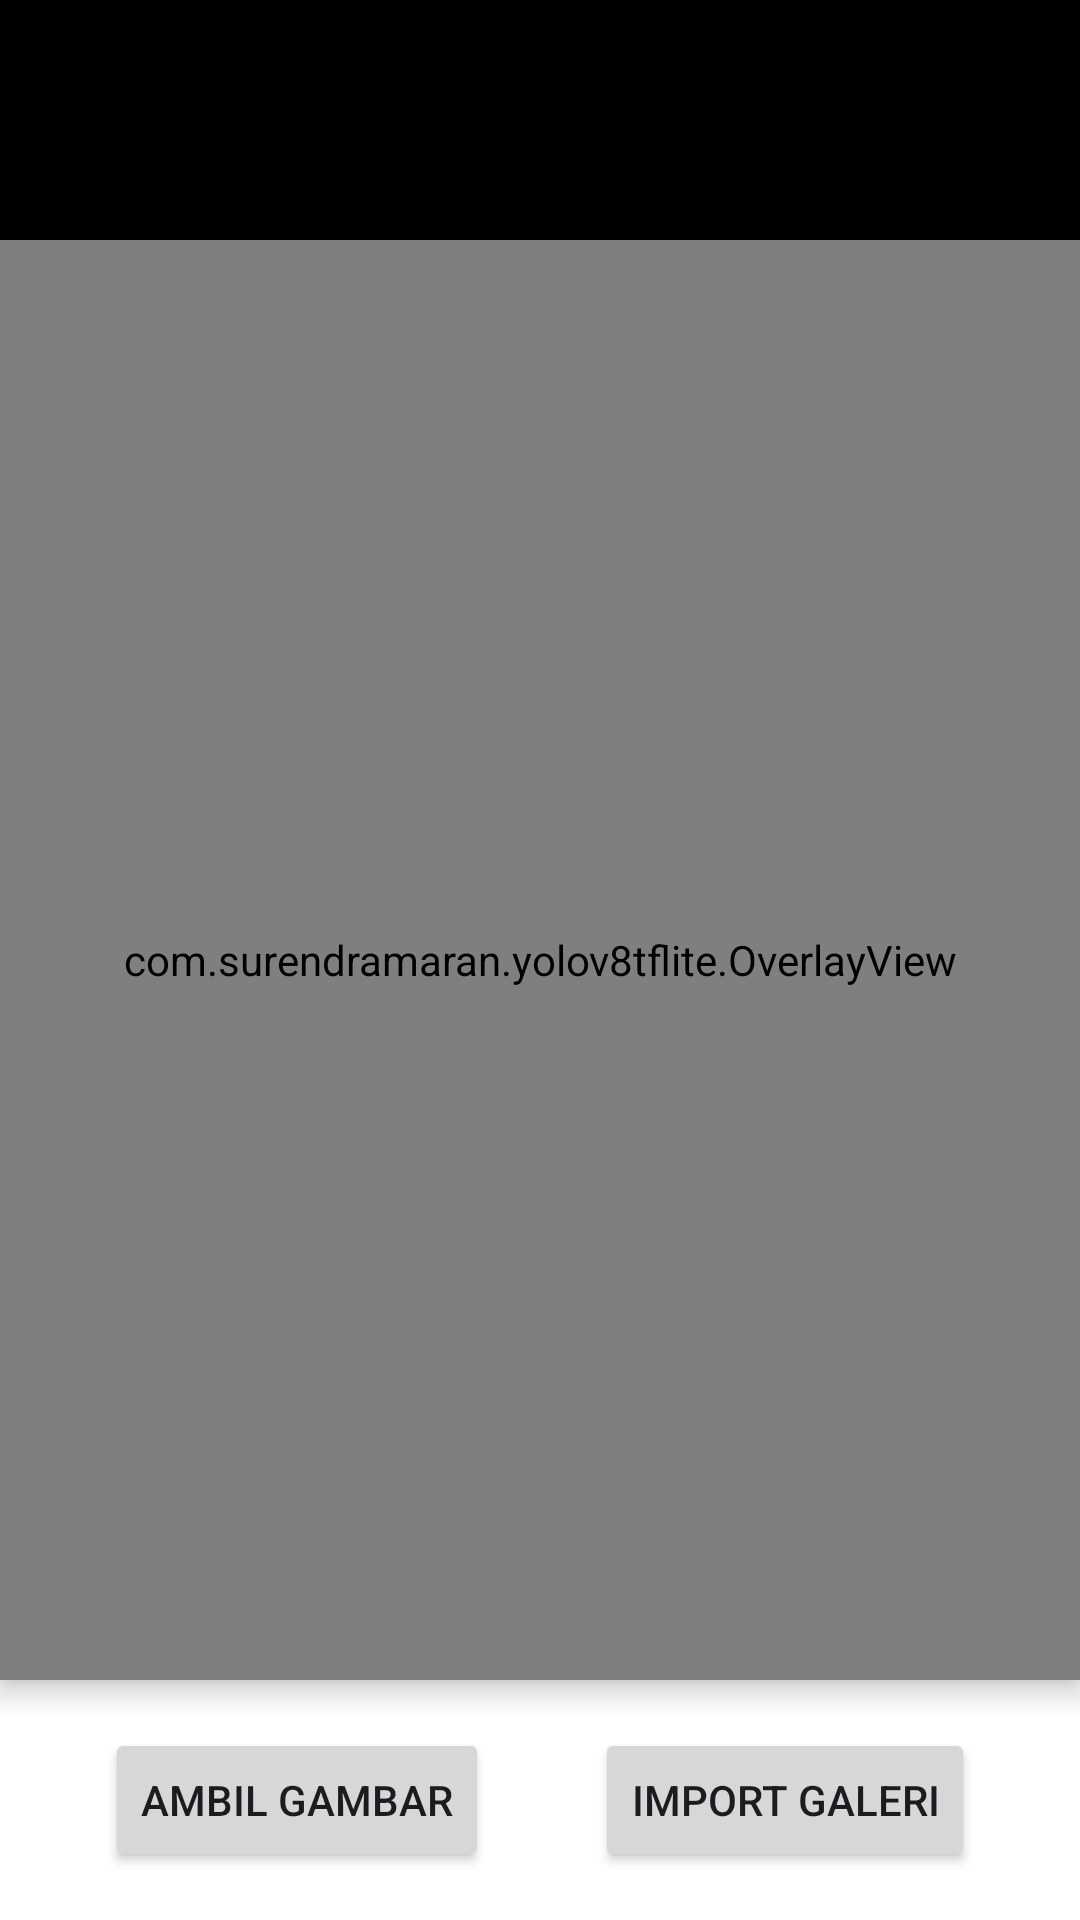

The Android layout XML behind this screen, and the referenced resources:
<!-- AndroidManifest.xml: application theme Theme.YOLOv8TfLite -->
<!-- res/layout/activity_main.xml -->
<?xml version="1.0" encoding="utf-8"?>
<androidx.constraintlayout.widget.ConstraintLayout android:background="@color/black"
    xmlns:android="http://schemas.android.com/apk/res/android"
    xmlns:app="http://schemas.android.com/apk/res-auto"
    android:id="@+id/camera_container"
    android:layout_width="match_parent"
    android:layout_height="match_parent"
    xmlns:tools="http://schemas.android.com/tools">

    <androidx.camera.view.PreviewView
        android:id="@+id/view_finder"
        android:layout_width="0dp"
        android:layout_height="0dp"
        app:layout_constraintBottom_toBottomOf="parent"
        app:layout_constraintDimensionRatio="3:4"
        app:layout_constraintEnd_toEndOf="parent"
        app:layout_constraintHorizontal_bias="0.5"
        app:layout_constraintStart_toStartOf="parent"
        app:layout_constraintTop_toTopOf="parent"
        app:layout_constraintVertical_bias="0.5"
        app:scaleType="fillStart" />

    <com.surendramaran.yolov8tflite.OverlayView
        android:id="@+id/overlay"
        android:layout_width="0dp"
        android:layout_height="0dp"
        android:translationZ="5dp"
        app:layout_constraintBottom_toBottomOf="parent"
        app:layout_constraintDimensionRatio="3:4"
        app:layout_constraintEnd_toEndOf="parent"
        app:layout_constraintHorizontal_bias="0.5"
        app:layout_constraintStart_toStartOf="parent"
        app:layout_constraintTop_toTopOf="parent"
        app:layout_constraintVertical_bias="0.5" />

    <TextView
        tools:text="100ms"
        android:textColor="@color/white"
        android:id="@+id/inferenceTime"
        android:layout_margin="32dp"
        app:layout_constraintTop_toTopOf="parent"
        app:layout_constraintEnd_toEndOf="parent"
        android:layout_width="wrap_content"
        android:layout_height="wrap_content"/>

    <androidx.constraintlayout.widget.ConstraintLayout
        android:layout_width="match_parent"
        android:layout_height="wrap_content"
        android:background="@color/white"
        android:paddingVertical="16dp"
        app:layout_constraintBottom_toBottomOf="parent">

        <Button
            android:id="@+id/btnTakePicture"
            android:layout_width="wrap_content"
            android:layout_height="wrap_content"
            android:text="Ambil Gambar"
            app:layout_constraintStart_toStartOf="parent"
            app:layout_constraintEnd_toStartOf="@+id/btnImportGallery"
            app:layout_constraintTop_toTopOf="parent"
            app:layout_constraintBottom_toBottomOf="parent"/>

        <Button
            android:id="@+id/btnImportGallery"
            android:layout_width="wrap_content"
            android:layout_height="wrap_content"
            android:text="Import Galeri"
            app:layout_constraintStart_toEndOf="@+id/btnTakePicture"
            app:layout_constraintEnd_toEndOf="parent"
            app:layout_constraintTop_toTopOf="parent"
            app:layout_constraintBottom_toBottomOf="parent"/>

    </androidx.constraintlayout.widget.ConstraintLayout>

</androidx.constraintlayout.widget.ConstraintLayout>
<!-- resources referenced by this layout -->
<resources>
  <color name="black">#FF000000</color>
  <color name="white">#FFFFFFFF</color>
  <style name="Theme.YOLOv8TfLite" parent="Base.Theme.YOLOv8TfLite" />
  <style name="Base.Theme.YOLOv8TfLite" parent="Theme.Material3.DayNight.NoActionBar">
          <item name="textAppearanceDisplayLarge">@style/TextAppearance.App.DisplayLarge</item>
          <item name="textAppearanceHeadlineLarge">@style/TextAppearance.App.HeadlineLarge</item>
          <item name="textAppearanceTitleLarge">@style/TextAppearance.App.TitleLarge</item>
          <item name="textAppearanceBodyLarge">@style/TextAppearance.App.BodyLarge</item>
          <item name="textAppearanceLabelLarge">@style/TextAppearance.App.LabelLarge</item>
      </style>
  <style name="TextAppearance.App.DisplayLarge" parent="TextAppearance.Material3.DisplayLarge">
          <item name="android:fontFamily">@font/poppins</item>
          <item name="fontFamily">@font/poppins</item>
      </style>
  <style name="TextAppearance.App.HeadlineLarge" parent="TextAppearance.Material3.HeadlineLarge">
          <item name="android:fontFamily">@font/poppins</item>
          <item name="fontFamily">@font/poppins</item>
      </style>
  <style name="TextAppearance.App.TitleLarge" parent="TextAppearance.Material3.TitleLarge">
          <item name="android:fontFamily">@font/poppins</item>
          <item name="fontFamily">@font/poppins</item>
      </style>
  <style name="TextAppearance.App.BodyLarge" parent="TextAppearance.Material3.BodyLarge">
          <item name="android:fontFamily">@font/poppins</item>
          <item name="fontFamily">@font/poppins</item>
      </style>
  <style name="TextAppearance.App.LabelLarge" parent="TextAppearance.Material3.LabelLarge">
          <item name="android:fontFamily">@font/poppins</item>
          <item name="fontFamily">@font/poppins</item>
      </style>
</resources>
